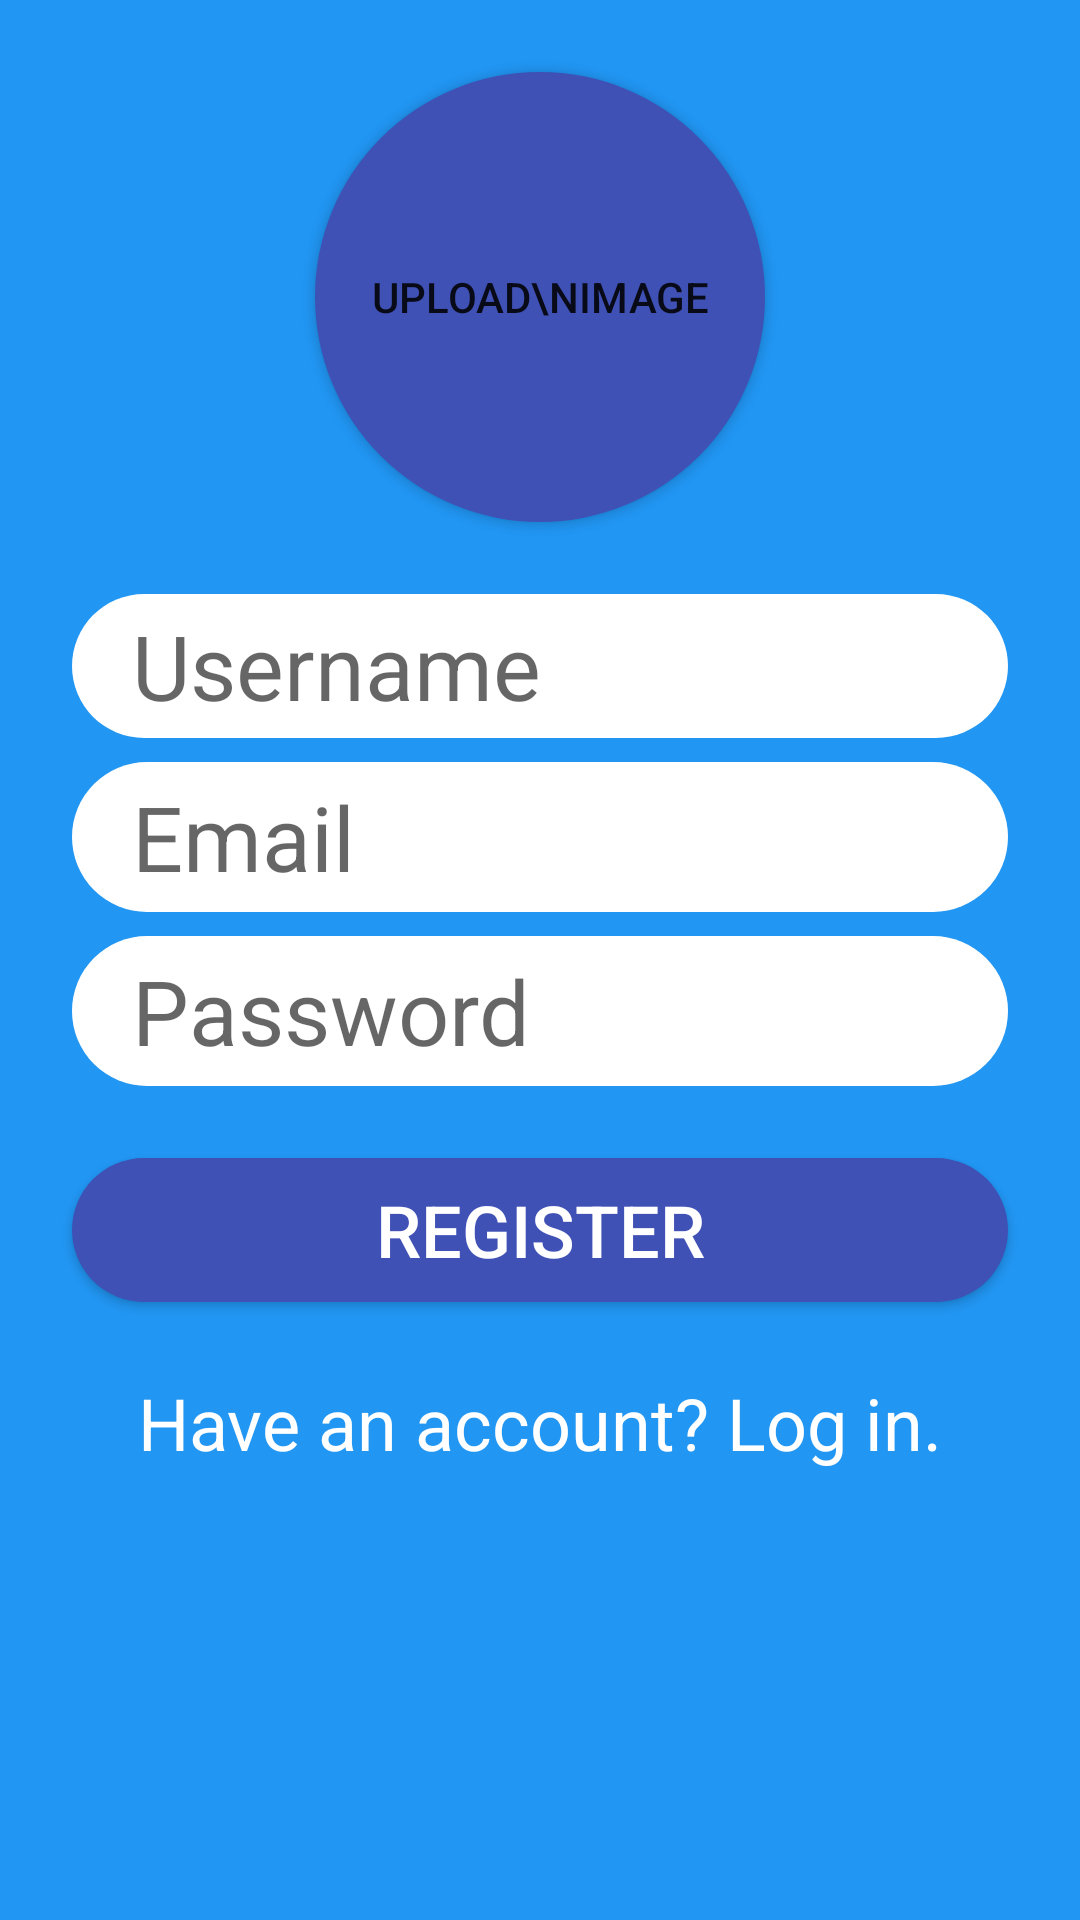

Produce the Android XML layout that renders to this screen, including the resource entries it uses.
<!-- AndroidManifest.xml: application theme AppTheme -->
<!-- res/layout/activity_main.xml -->
<?xml version="1.0" encoding="utf-8"?>
<android.support.constraint.ConstraintLayout
        xmlns:android="http://schemas.android.com/apk/res/android"
        xmlns:tools="http://schemas.android.com/tools"
        xmlns:app="http://schemas.android.com/apk/res-auto"
        android:layout_width="match_parent"
        android:layout_height="match_parent"
        tools:context=".MainActivity"
        android:background="#2196F3">

    <EditText
            android:id="@+id/username_textview_register"
            android:layout_width="0dp"
            android:layout_height="48dp"
            android:background="@drawable/rounded_edit_text_register_login"
            android:textSize="30sp"
            android:layout_marginStart="24dp"
            android:layout_marginLeft="24dp"
            android:layout_marginEnd="24dp"
            android:layout_marginRight="24dp"
            android:hint="Username"
            android:inputType="text"
            android:layout_marginTop="24dp"
            app:layout_constraintStart_toStartOf="parent"
            app:layout_constraintEnd_toEndOf="parent"
            app:layout_constraintHorizontal_bias="0.0"
            app:layout_constraintTop_toBottomOf="@+id/upload_image_button_register"/>
    <EditText
            android:id="@+id/email_edittext_register"
            android:layout_height="50dp"
            android:inputType="textEmailAddress"
            android:background="@drawable/rounded_edit_text_register_login"
            android:layout_width="0dp"
            android:textSize="30sp"
            android:hint="Email"
            android:layout_marginTop="8dp"
            app:layout_constraintTop_toBottomOf="@+id/username_textview_register"
            app:layout_constraintStart_toStartOf="@+id/username_textview_register"
            app:layout_constraintEnd_toEndOf="@+id/username_textview_register"/>
    <EditText
            android:id="@+id/password_edittext_register"
            android:layout_width="0dp"
            android:layout_height="50dp"
            android:inputType="textPassword"
            android:hint="Password"
            android:background="@drawable/rounded_edit_text_register_login"
            android:textSize="30sp"
            android:layout_marginTop="8dp"
            app:layout_constraintTop_toBottomOf="@+id/email_edittext_register"
            app:layout_constraintStart_toStartOf="@+id/email_edittext_register"
            app:layout_constraintEnd_toEndOf="@+id/email_edittext_register"/>
    <Button
            android:id="@+id/register_button_register"
            android:text="Register"
            android:textColor="@android:color/white"
            android:textSize="24sp"
            android:background="@drawable/rounded_button"
            android:layout_width="0dp"
            android:layout_height="wrap_content"
            android:layout_marginTop="24dp"
            app:layout_constraintTop_toBottomOf="@+id/password_edittext_register"
            app:layout_constraintStart_toStartOf="@+id/password_edittext_register"
            app:layout_constraintEnd_toEndOf="@+id/password_edittext_register"/>
    <TextView
            android:id="@+id/login_textview_register"
            android:text="Have an account? Log in."
            android:layout_width="wrap_content"
            android:layout_height="wrap_content"
            android:layout_marginTop="24dp"
            android:textSize="24sp"
            android:textColor="@android:color/white"
            app:layout_constraintStart_toStartOf="@+id/register_button_register"
            app:layout_constraintTop_toBottomOf="@+id/register_button_register"
            app:layout_constraintEnd_toEndOf="@+id/register_button_register"/>
    <Button
            android:id="@+id/upload_image_button_register"
            android:text="Upload\nimage"
            android:textAlignment="center"
            android:background="@drawable/circular_image_holder_button_register"
            android:layout_width="wrap_content"
            android:layout_height="wrap_content"
            android:layout_marginTop="24dp"
            android:layout_marginEnd="8dp"
            android:layout_marginStart="8dp"
            android:layout_marginLeft="8dp"
            android:layout_marginRight="8dp"
            app:layout_constraintTop_toTopOf="parent"
            app:layout_constraintEnd_toEndOf="parent"
            app:layout_constraintStart_toStartOf="parent"/>
</android.support.constraint.ConstraintLayout>
<!-- resources referenced by this layout -->
<resources>
  <!-- drawable circular_image_holder_button_register (drawable) -->
  <?xml version="1.0" encoding="utf-8"?>
  <shape xmlns:android="http://schemas.android.com/apk/res/android"
      android:shape="oval">
  
      <solid android:color="#3F51B5"/>
      <size android:height="150dp"/>
      <size android:width="150dp"/>
  
  </shape>
  <!-- drawable rounded_button (drawable) -->
  <?xml version="1.0" encoding="utf-8"?>
  <shape xmlns:android="http://schemas.android.com/apk/res/android">
  
      <solid android:color="#3F51B5"/>
      <corners android:radius="25dp"/>
  
  </shape>
  <!-- drawable rounded_edit_text_register_login (drawable) -->
  <?xml version="1.0" encoding="utf-8"?>
  <shape xmlns:android="http://schemas.android.com/apk/res/android">
  
      <solid android:color="@android:color/white"/>
      <corners android:radius="25dp"/>
      <padding android:left="20dp"/>
      <padding android:right="20dp"/>
  
  </shape>
  <style name="AppTheme" parent="Theme.AppCompat.Light.DarkActionBar">
          
          <item name="colorPrimary">@color/colorMainActivityNavBar</item>
          <item name="colorPrimaryDark">@color/colorPrimaryDark</item>
          <item name="colorAccent">@color/colorAccent</item>
      </style>
  <color name="colorMainActivityNavBar">#3F51B5</color>
  <color name="colorPrimaryDark">#00574B</color>
  <color name="colorAccent">#D81B60</color>
</resources>
